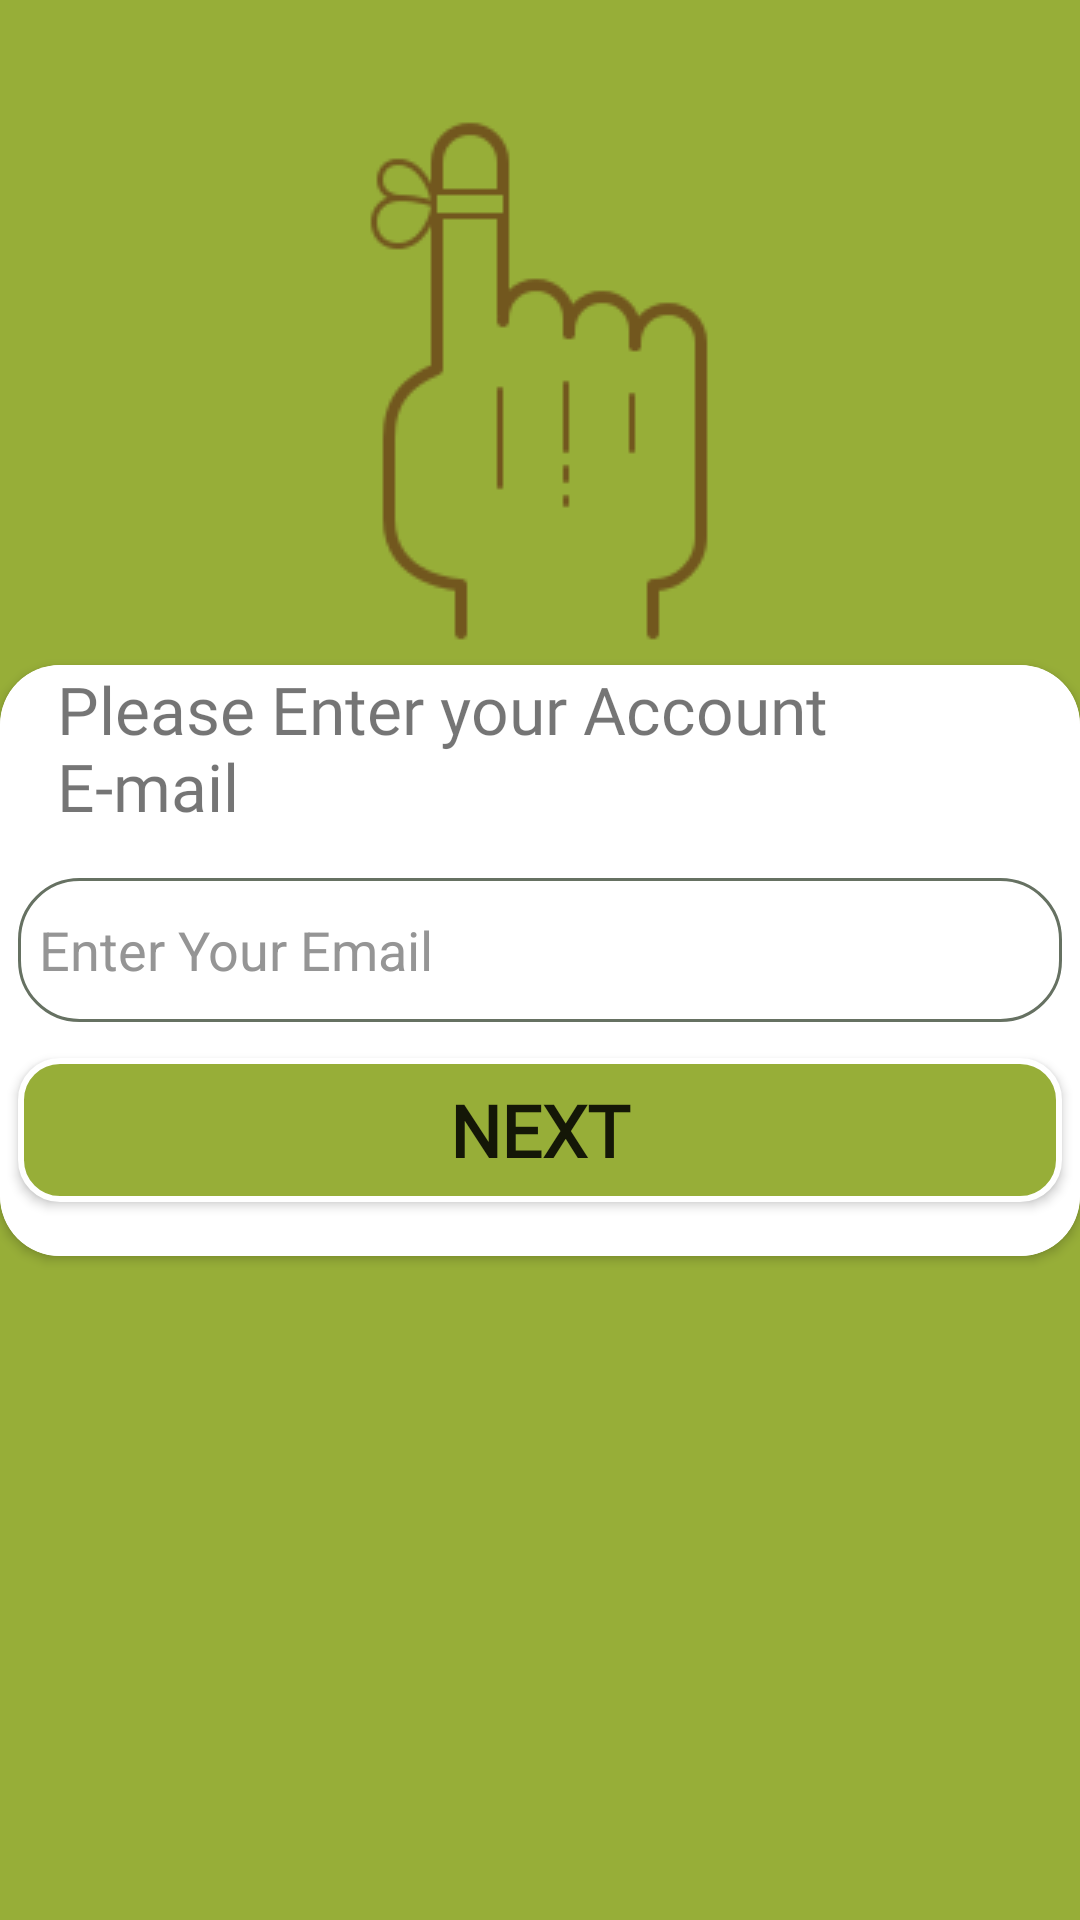

The Android layout XML behind this screen, and the referenced resources:
<!-- AndroidManifest.xml: application theme Theme.App -->
<!-- res/layout/activity_email_authentication.xml -->
<?xml version="1.0" encoding="utf-8"?>
<androidx.constraintlayout.widget.ConstraintLayout xmlns:android="http://schemas.android.com/apk/res/android"
    xmlns:app="http://schemas.android.com/apk/res-auto"
    xmlns:tools="http://schemas.android.com/tools"
    android:layout_width="match_parent"
    android:layout_height="match_parent"
    tools:context=".loginSignin.emailAuthentication"
    android:background="@color/green_200"
    >

    <androidx.cardview.widget.CardView
        android:id="@+id/cardView2"
        android:layout_width="match_parent"
        android:layout_height="wrap_content"
        app:cardCornerRadius="20dp"
        app:layout_constraintBottom_toBottomOf="parent"
        app:layout_constraintEnd_toEndOf="parent"
        app:layout_constraintStart_toStartOf="parent"
        app:layout_constraintTop_toTopOf="parent">

        <androidx.constraintlayout.widget.ConstraintLayout
            android:layout_width="match_parent"
            android:layout_height="match_parent"
            android:background="@color/white"
            tools:context=".Forget.emailAuthentication">

            <TextView
                android:id="@+id/textView"
                android:layout_width="match_parent"
                android:layout_height="wrap_content"
                android:layout_marginStart="19dp"
                android:layout_marginLeft="19dp"
                android:layout_marginEnd="19dp"
                android:layout_marginRight="19dp"
                android:fontFamily="@font/baloo_bhai"
                android:text="Please Enter your Account E-mail"
                android:textSize="22dp"
                app:layout_constraintEnd_toEndOf="parent"
                app:layout_constraintStart_toStartOf="parent"
                app:layout_constraintTop_toTopOf="parent" />

            <EditText
                android:id="@+id/emailText"
                android:layout_width="match_parent"
                android:layout_height="@android:dimen/app_icon_size"
                android:layout_marginStart="6dp"
                android:layout_marginLeft="6dp"
                android:layout_marginTop="16dp"
                android:layout_marginEnd="6dp"
                android:layout_marginRight="6dp"
                android:layout_marginBottom="6dp"
                android:background="@drawable/editround"
                android:hint="Enter Your Email"
                android:paddingLeft="7dp"
                android:textColor="@color/blackdark"
                android:textColorHint="@color/Silver"
                app:layout_constraintBottom_toTopOf="@+id/Next"
                app:layout_constraintEnd_toEndOf="parent"
                app:layout_constraintStart_toStartOf="parent"
                app:layout_constraintTop_toBottomOf="@+id/textView" />

            <Button
                android:id="@+id/Next"
                android:layout_width="match_parent"
                android:layout_height="wrap_content"
                android:layout_marginStart="6dp"
                android:layout_marginLeft="6dp"
                android:layout_marginTop="6dp"
                android:layout_marginEnd="6dp"
                android:layout_marginRight="6dp"
                android:layout_marginBottom="18dp"
                android:background="@drawable/buttoncorner"
                android:fontFamily="@font/baloo_bhai"
                android:text="NEXT"
                android:textSize="24sp"
                android:textStyle="bold"
                app:layout_constraintBottom_toBottomOf="parent"
                app:layout_constraintEnd_toEndOf="parent"
                app:layout_constraintStart_toStartOf="parent"
                app:layout_constraintTop_toBottomOf="@+id/emailText"
                app:layout_constraintVertical_bias="0.0" />


        </androidx.constraintlayout.widget.ConstraintLayout>
    </androidx.cardview.widget.CardView>

    <ImageView
        android:id="@+id/imageView9"
        android:layout_width="wrap_content"
        android:layout_height="wrap_content"
        android:layout_marginTop="48dp"
        android:layout_marginBottom="20dp"
        app:layout_constraintBottom_toTopOf="@+id/cardView2"
        app:layout_constraintEnd_toEndOf="parent"
        app:layout_constraintHorizontal_bias="0.497"
        app:layout_constraintStart_toStartOf="parent"
        app:layout_constraintTop_toTopOf="parent"
        app:srcCompat="@drawable/forget" />

</androidx.constraintlayout.widget.ConstraintLayout>
<!-- resources referenced by this layout -->
<resources>
  <color name="Silver">#959595</color>
  <color name="blackdark">#000000</color>
  <color name="green_200">#97AE38</color>
  <color name="white">#FFFFFFFF</color>
  <!-- drawable buttoncorner (drawable) -->
  <?xml version="1.0" encoding="utf-8"?>
  <selector xmlns:android="http://schemas.android.com/apk/res/android">
  
  
      <item android:state_enabled="true">
          <shape android:shape="rectangle">
              <solid android:color="@color/green_200"/>
              <stroke android:color="@color/white" android:width="2dp" />
              
              <corners android:radius="13dp" />
          </shape>
      </item>
  
      <item android:state_enabled="false" >
          <shape android:shape="rectangle">
              <solid android:color="@color/lightgreen_200"/>
              <stroke android:color="@color/white" android:width="2dp" />
              
              <corners android:radius="20dp" />
          </shape>
      </item>
  
  </selector>
  <!-- drawable editround (drawable) -->
  <?xml version="1.0" encoding="utf-8"?>
  <selector xmlns:android="http://schemas.android.com/apk/res/android">
      <item>
          <shape android:shape="rectangle"  >
              <corners android:radius="20dip" />
              <stroke android:width="1dip" android:color="#667162"  />
              <gradient android:angle="-90" android:startColor="@color/white" android:endColor="@color/white" />
          </shape>
      </item>
  </selector>
  <!-- drawable forget: png bitmap (drawable, 5819 bytes) -->
  <style name="Theme.App" parent="Theme.MaterialComponents.DayNight.DarkActionBar">
          
          <item name="colorPrimary">@color/green_200</item>
          <item name="colorOnPrimary">@color/white</item>
          
          <item name="colorOnSecondary">@color/black</item>
          <item name="colorAccent">@color/Silver</item>
          
          <item name="android:statusBarColor" tools:targetApi="l">?attr/colorPrimaryVariant</item>
          
      </style>
  <color name="lightgreen_200">#318885</color>
  <color name="black">#4f4f4f</color>
</resources>
